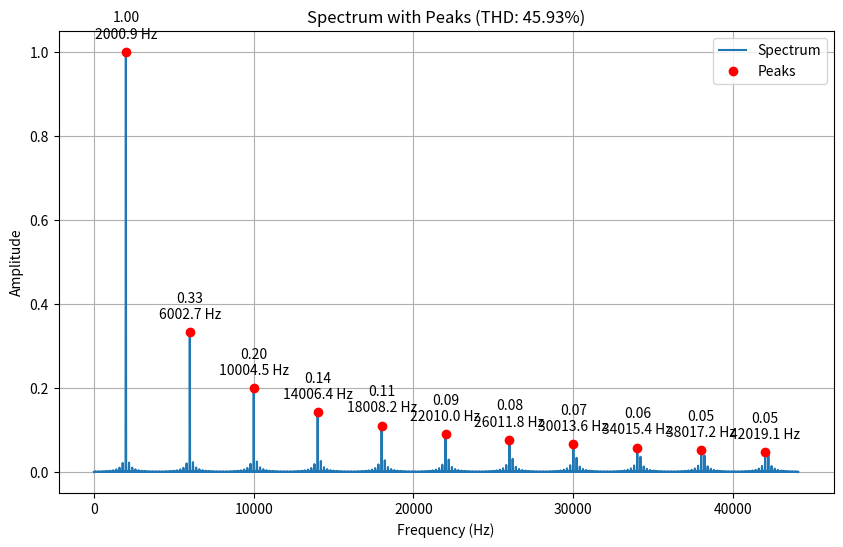
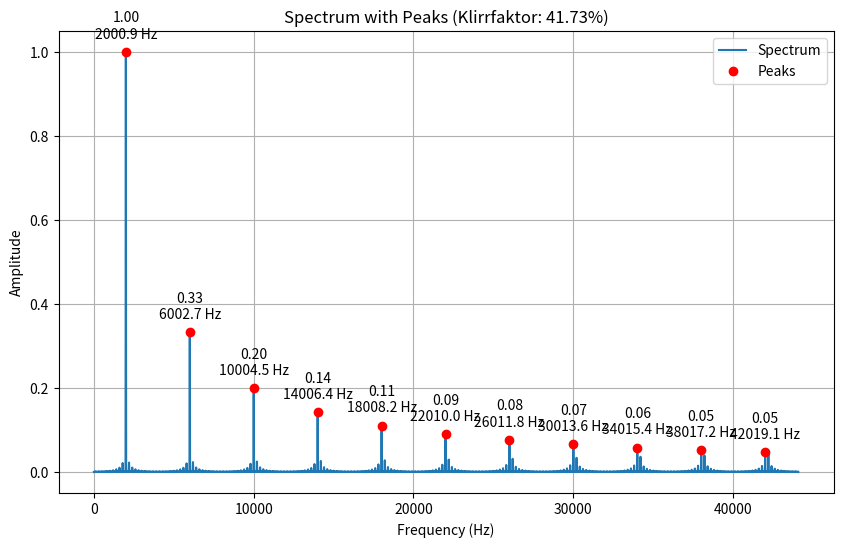

Here is the Python script that generated these plots, in order:
import numpy as np
import matplotlib.pyplot as plt
import scipy.signal as sg

# Constants
DEFAULT_SAMPLE_RATE = 44100
DEFAULT_DISTANCE = 100
DEFAULT_HEIGHT_THRESHOLD = 0.01
DEFAULT_THRESHOLD = 0.01

def generate_waveform(wave_type, frequency, duration, sample_rate=44100):
    """
    Erzeugt eine Wellenform eines bestimmten Typs, einer bestimmten Frequenz und Dauer.

    Parameter:
        wave_type (str): Typ der Wellenform ('sine', 'square', 'sawtooth', 'triangle').
        frequency (float): Frequenz der Wellenform in Hz.
        duration (float): Dauer der Wellenform in Sekunden.
        sample_rate (int): Abtastrate in Hz.

    Rückgabe:
        np.ndarray: Erzeugte Wellenform.
    """

    t = np.linspace(0, duration, int(sample_rate * duration), endpoint=False)

    if wave_type == 'sine':
        waveform = np.sin(2 * np.pi * frequency * t)
    elif wave_type == 'square':
        waveform = sg.square(2 * np.pi * frequency * t)
    elif wave_type == 'sawtooth':
        waveform = sg.sawtooth(2 * np.pi * frequency * t)
    elif wave_type == 'triangle':
        waveform = sg.sawtooth(2 * np.pi * frequency * t, 0.5)
    else:
        raise ValueError("Unsupported waveform type")

    return waveform

def plot_signal(signal, frequency, sample_rate, cycles = 2):
    """
    Plottet ein Signal für eine bestimmte Anzahl von Zyklen.

    Parameter:
        signal (np.ndarray): Zu plottendes Signal.
        frequency (float): Frequenz des Signals in Hz.
        sample_rate (int): Abtastrate in Hz.
        cycles (int): Anzahl der zu plottenden Zyklen.
    """

    period = cycles / frequency
    num_samples_per_cycle = int(period * sample_rate) + 1 # plus one to get it displayed to 0 again
    one_cycle = signal[:num_samples_per_cycle]

    plt.figure(figsize=(10, 6))
    plt.plot(np.linspace(0, period, num_samples_per_cycle), one_cycle)
    plt.xlabel('Zeit (s)')
    plt.ylabel('Amplitude')
    plt.grid()
    plt.show()

def plot_spectrum_with_peaks(fft_magnitude, sample_rate, peaks, value, title):
    """
    Plottet das Spektrum mit annotierten Peaks.

    Parameter:
        fft_magnitude (np.ndarray): Magnitude der FFT.
        sample_rate (int): Abtastrate in Hz.
        peaks (np.ndarray): Indizes der Peaks.
        value (float): Wert zur Anzeige im Titel.
        title (str): Titel des Plots.
    """

    freqs = np.linspace(0, sample_rate, len(fft_magnitude))

    plt.figure(figsize=(10, 6))
    plt.plot(freqs, fft_magnitude, label='Spectrum')
    plt.plot(freqs[peaks], fft_magnitude[peaks], 'ro', label='Peaks')  # Mark the peaks
    for peak in peaks:
        plt.annotate(f'{fft_magnitude[peak]:.2f}\n{freqs[peak]:.1f} Hz',
                     (freqs[peak], fft_magnitude[peak]),
                     textcoords="offset points", xytext=(0, 10),
                     ha='center')  # Annotate the peaks with magnitude and frequency
    plt.xlabel('Frequency (Hz)')
    plt.ylabel('Amplitude')
    plt.title(f'Spectrum with Peaks ({title}: {value:.2f}%)')
    plt.legend()
    plt.grid()
    plt.show()

def get_peaks(signal, distance, height_threshold):
    """
    Ermittelt die Peaks des Spektrums eines Signals.

    Parameter:
        signal (np.ndarray): Eingangssignal.
        distance (int): Mindestabstand zwischen Peaks.
        height_threshold (float): Mindesthöhe der Peaks.

    Rückgabe:
        tuple: Indizes der Peaks und die Magnitude der FFT.
    """
    # returns the magnitude of the peaks of the spectrum + the spectrum
    fft_magnitude = np.abs(np.fft.fft(signal))
    fft_magnitude = fft_magnitude[:len(fft_magnitude)//2] # Only take the first half of the spectrum
    fft_magnitude = fft_magnitude / np.max(fft_magnitude)

    # Identify the peaks in the spectrum
    peak_freqs, _ = sg.find_peaks(fft_magnitude,height=height_threshold,distance=distance)

    return peak_freqs, fft_magnitude

def calc_thd(signal, sample_rate,distance = 100, height_threshold = 0.01, threshold = 0.01):
    """
        Berechnet die Gesamtklirrfaktor (THD) eines Signals.

        Parameter:
            signal (np.ndarray): Eingangssignal.
            sample_rate (int): Abtastrate in Hz.
            distance (int): Mindestabstand zwischen Peaks.
            height_threshold (float): Mindesthöhe der Peaks.
            threshold (float): Schwellenwert für die Berücksichtigung von Harmonischen.

        Rückgabe:
            float: THD-Wert.
        """
    peaks, mag = get_peaks(signal, distance, height_threshold)
    peaks_mag = mag[peaks]
    fundamental = peaks_mag[0]

    harmonics = peaks_mag[1:]
    harmonics = harmonics[harmonics > threshold]

    thd = np.sqrt(np.sum(harmonics**2)/fundamental**2)*100
    plot_spectrum_with_peaks(mag, sample_rate,peaks, thd, "THD")
    return thd

def calc_klirr(signal, sample_rate, distance = 100, height_threshold = 0.01, threshold = 0.01):
    """
        Berechnet den Klirrfaktor eines Signals.

        Parameter:
            signal (np.ndarray): Eingangssignal.
            sample_rate (int): Abtastrate in Hz.
            distance (int): Mindestabstand zwischen Peaks.
            height_threshold (float): Mindesthöhe der Peaks.
            threshold (float): Schwellenwert für die Berücksichtigung von Harmonischen.

        Rückgabe:
            float: Klirrfaktor-Wert.
        """
    peaks, mag = get_peaks(signal, distance, height_threshold)
    peaks_mag = mag[peaks]

    harmonics = peaks_mag[1:]
    harmonics = harmonics[harmonics > threshold]

    all_peaks = peaks_mag[peaks_mag > threshold]
    klirr = np.sqrt(np.sum(harmonics ** 2) / np.sum(all_peaks ** 2)) * 100

    plot_spectrum_with_peaks(mag, sample_rate, peaks, klirr, "Klirrfaktor")
    return klirr

# Beispielverwendung
if __name__ == "__main__":
    sr = 44100
    freq = 1000
    signal = generate_waveform('square', freq, 0.1, sr)
    thd = calc_thd(signal, sr, 100)
    klirr = calc_klirr(signal, sr, 100)
    print(f"THD: {thd:.2f}%")
    print(f"Klirrfaktor: {klirr:.2f}%")
